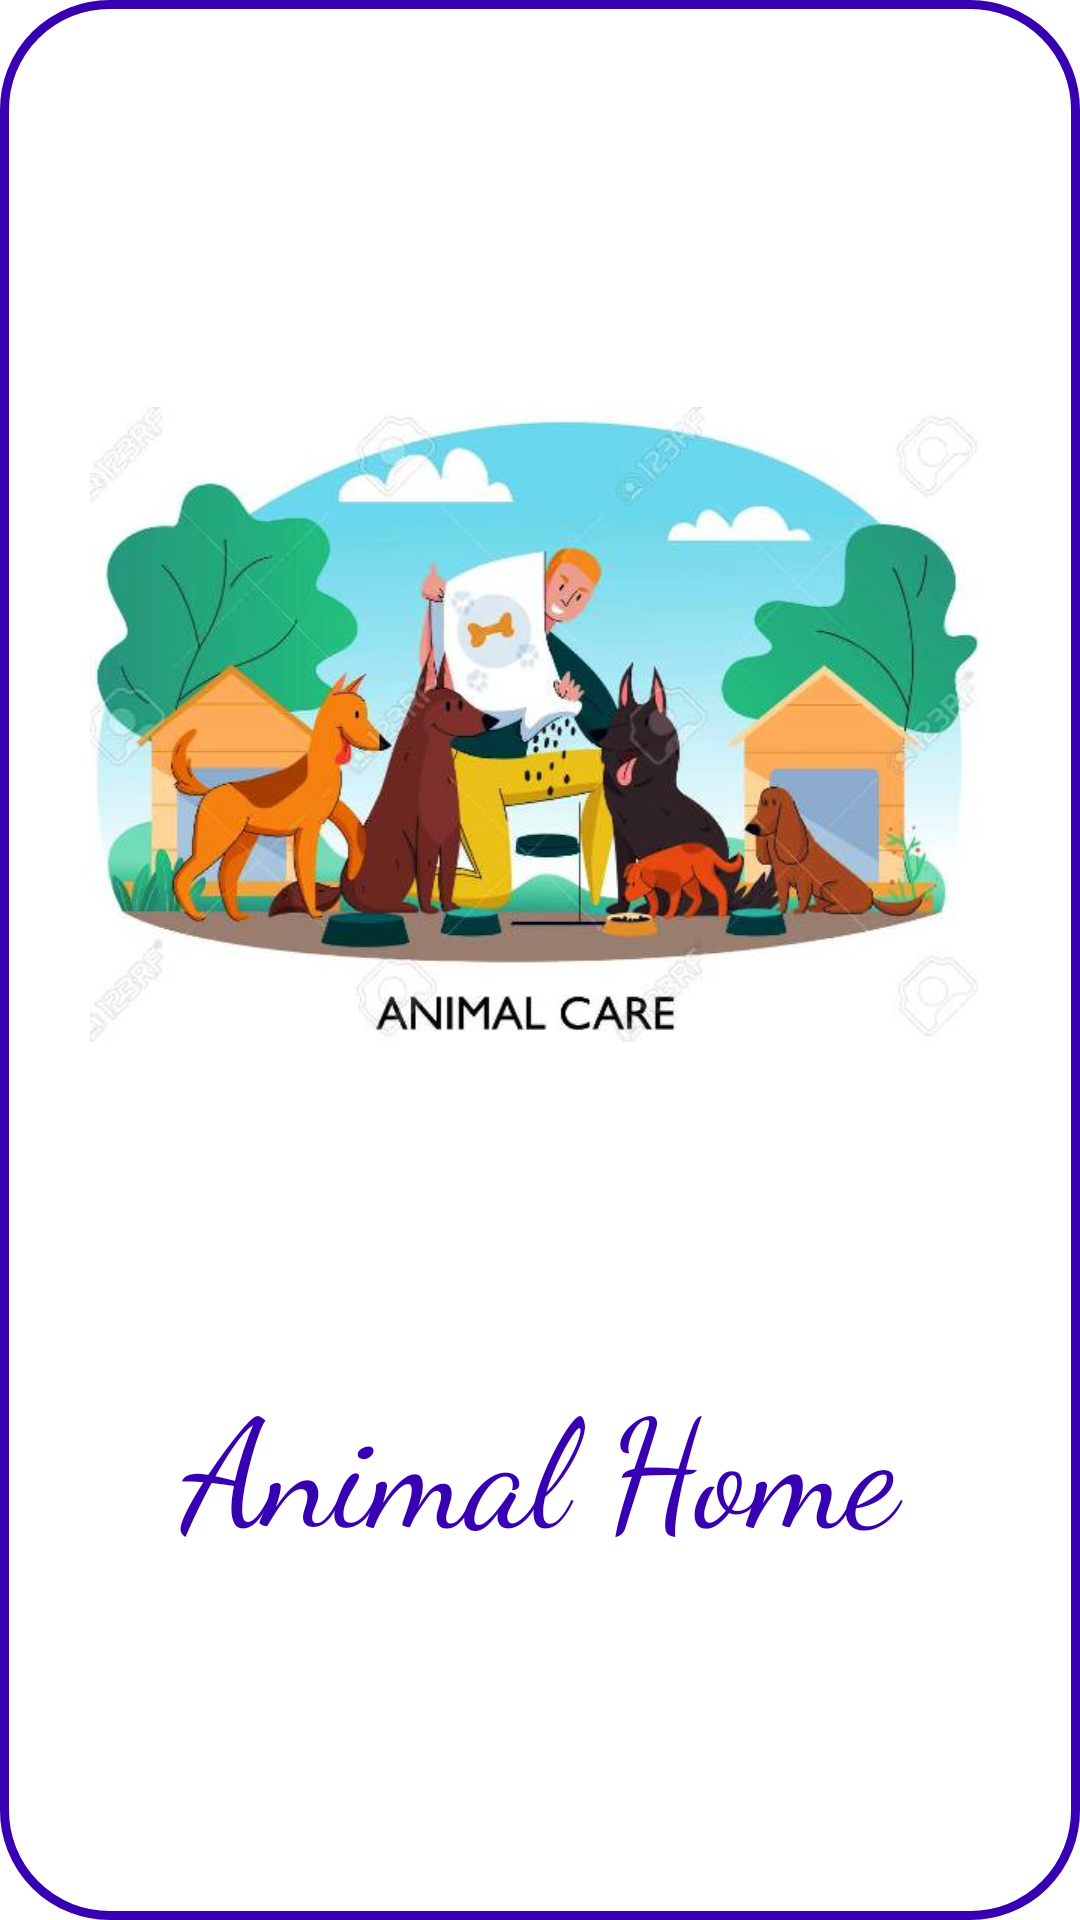

Here is an Android app screen rendered from its layout file. Give the layout XML and the strings, colors and styles it references.
<!-- AndroidManifest.xml: application theme Theme.AnimalShelter -->
<!-- res/layout/activity_main.xml -->
<?xml version="1.0" encoding="utf-8"?>
<LinearLayout xmlns:android="http://schemas.android.com/apk/res/android"
    xmlns:app="http://schemas.android.com/apk/res-auto"
    xmlns:tools="http://schemas.android.com/tools"
    android:layout_width="match_parent"
    android:orientation="vertical"
    android:background="@drawable/imagebutton"
    android:layout_margin="8dp"
    android:layout_height="match_parent"
    tools:context=".MainActivity">

    <ImageView
        android:layout_width="wrap_content"
        android:layout_height="wrap_content"
        android:src="@drawable/splashimage"
        android:layout_marginTop="30dp"
        android:layout_marginLeft="30dp"
        android:layout_marginRight="30dp"
        android:id="@+id/imageview"
        />

    <TextView
        android:layout_width="match_parent"
        android:layout_height="wrap_content"
        android:text="Animal Home"
        android:textSize="50dp"
        android:textColor="@color/purple_700"
        android:fontFamily="cursive"
        android:gravity="center"
        />

    <ImageView
        android:layout_width="wrap_content"
        android:layout_height="wrap_content"
        android:id="@+id/imageviewhomepage"
        android:src="@drawable/loadingimage"
        android:layout_marginLeft="40dp"
        android:layout_marginRight="40dp"
        android:layout_marginBottom="20dp"
        />








</LinearLayout>
<!-- resources referenced by this layout -->
<resources>
  <!-- drawable imagebutton (drawable) -->
  <?xml version="1.0" encoding="utf-8"?>
  <shape
      android:shape="rectangle"
      xmlns:android="http://schemas.android.com/apk/res/android">
      <stroke
          android:color="@color/purple_700"
          android:width="3dp"/>
      <corners
          android:radius="35dp"/>
  
  </shape>
  <!-- drawable splashimage: jpg bitmap (drawable-v24, 37422 bytes) -->
  <style name="Theme.AnimalShelter" parent="Theme.MaterialComponents.DayNight.NoActionBar">
          
          <item name="colorPrimary">@color/purple_500</item>
          <item name="colorPrimaryVariant">@color/purple_700</item>
          <item name="colorOnPrimary">@color/white</item>
          
          <item name="colorSecondary">@color/teal_200</item>
          <item name="colorSecondaryVariant">@color/teal_700</item>
          <item name="colorOnSecondary">@color/black</item>
          
          <item name="android:statusBarColor" tools:targetApi="l">?attr/colorPrimaryVariant</item>
          
      </style>
  <!-- not gathered from this repository: default colours our renderer supplied (Android Studio template values) -->
  <color name="purple_500">#FF6200EE</color>
  <color name="purple_700">#FF3700B3</color>
  <color name="teal_200">#FF03DAC5</color>
  <color name="teal_700">#FF018786</color>
  <color name="black">#FF000000</color>
  <color name="white">#FFFFFFFF</color>
</resources>
